Dataset: dataset (GitHub, Manyabj/Pneumonia_detection). Classes: normal, pneumonia.

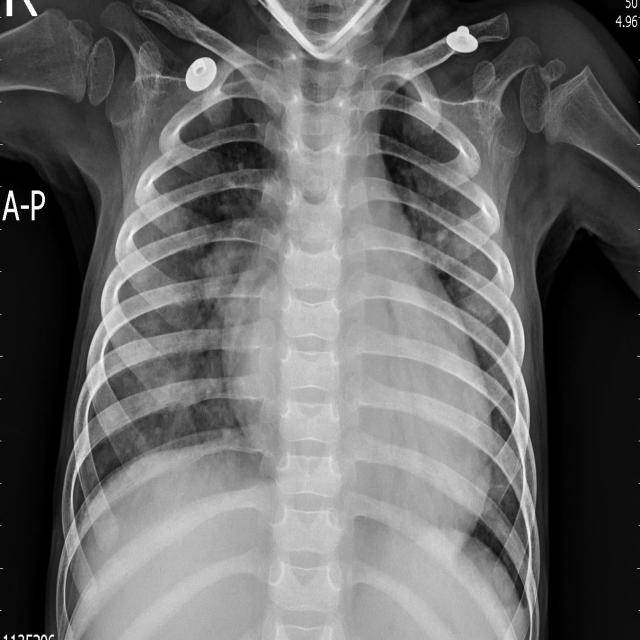
Label: pneumonia

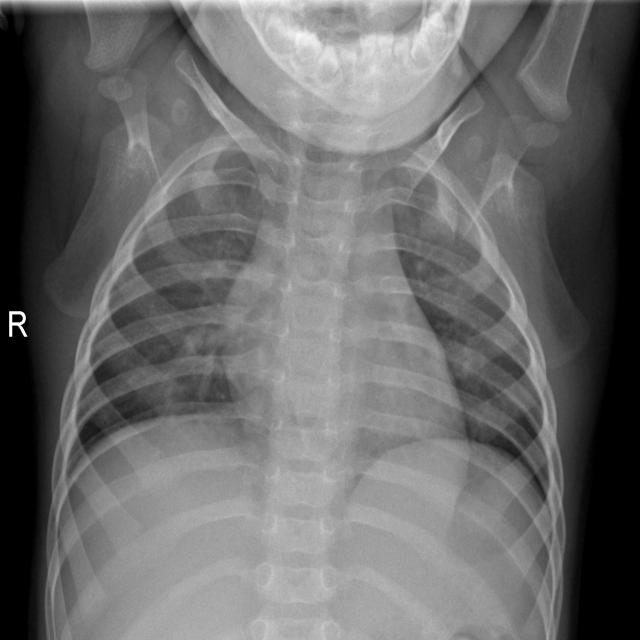
Label: normal

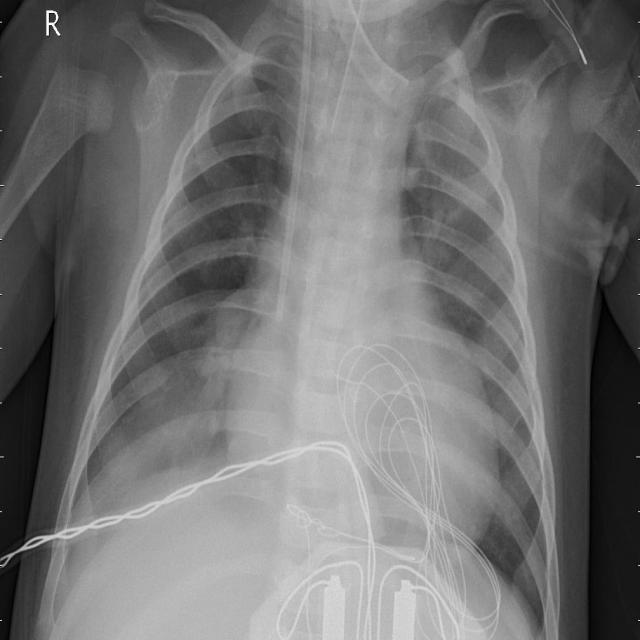
Label: pneumonia

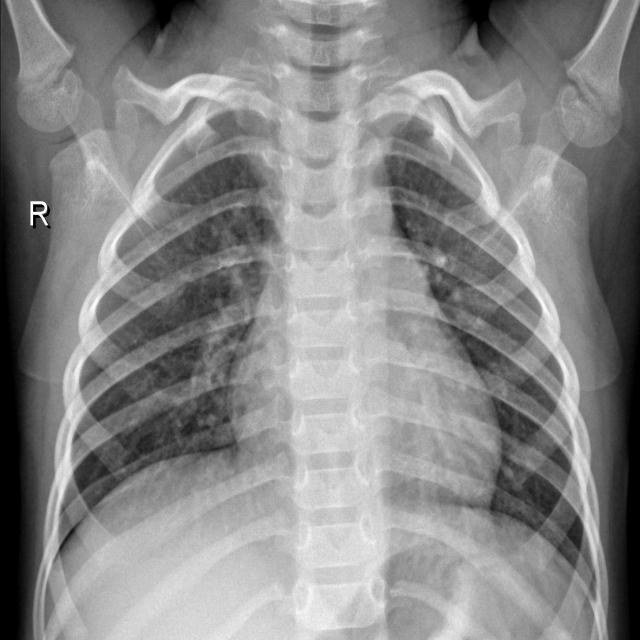
Label: normal

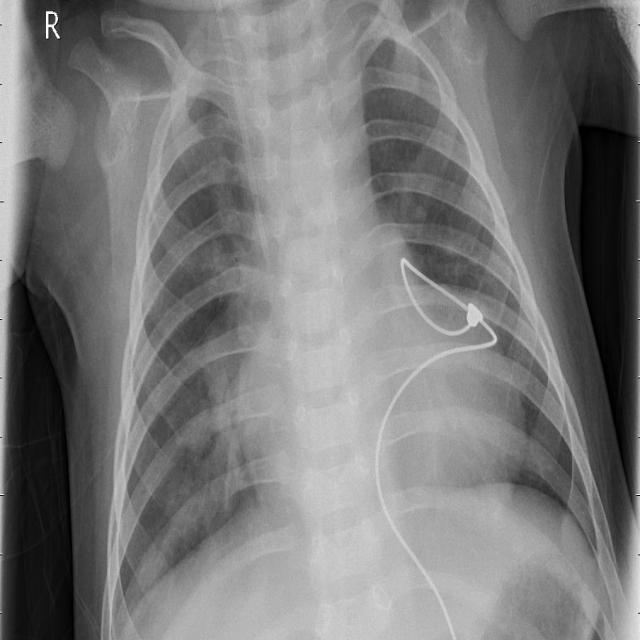
Label: pneumonia

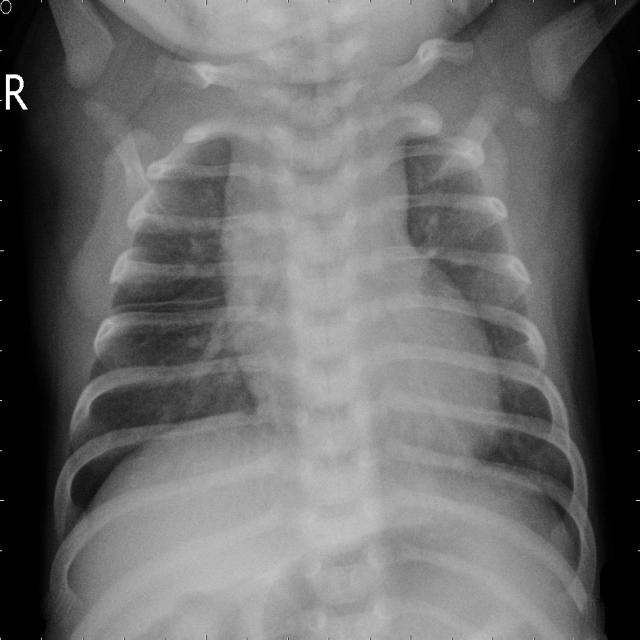
Label: normal
